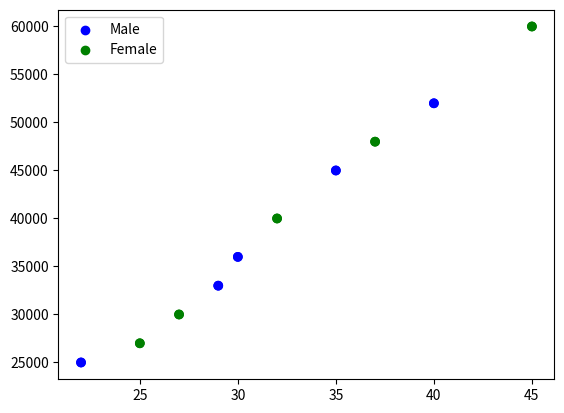

Reproduce this figure in Python.

# Sample Dataset ⿢: Age vs Annual Income by Gender

# ⿢ Plot a scatter graph comparing 'Age' and 'Annual Income' from the dataset.
#     - Use different colors or markers for different 'Gender' categories.




import pandas as pd
import matplotlib.pyplot as plt 


df_income = pd.DataFrame({
    'Age': [22, 25, 27, 29, 30, 32, 35, 37, 40, 45],
    'Annual Income': [25000, 27000, 30000, 33000, 36000, 40000, 45000, 48000, 52000, 60000],
    'Gender': ['Male', 'Female', 'Female', 'Male', 'Male', 'Female', 'Male', 'Female', 'Male', 'Female']
})

ckk= df_income["Gender"].map({'Male':"blue","Female" : "green"})
plt.scatter(df_income["Age"],df_income["Annual Income"],c = ckk)

import pandas as pd
import matplotlib.pyplot as plt 


df_income = pd.DataFrame({
    'Age': [22, 25, 27, 29, 30, 32, 35, 37, 40, 45],
    'Annual Income': [25000, 27000, 30000, 33000, 36000, 40000, 45000, 48000, 52000, 60000],
    'Gender': ['Male', 'Female', 'Female', 'Male', 'Male', 'Female', 'Male', 'Female', 'Male', 'Female']
})

ckk= df_income["Gender"].map({'Male':"blue","Female" : "green"})
plt.scatter(df_income["Age"],df_income["Annual Income"],c = ckk)
plt.scatter([], [], c='blue', label='Male')
plt.scatter([], [], c='green', label='Female')

plt.legend()


plt.legend()
plt.show()